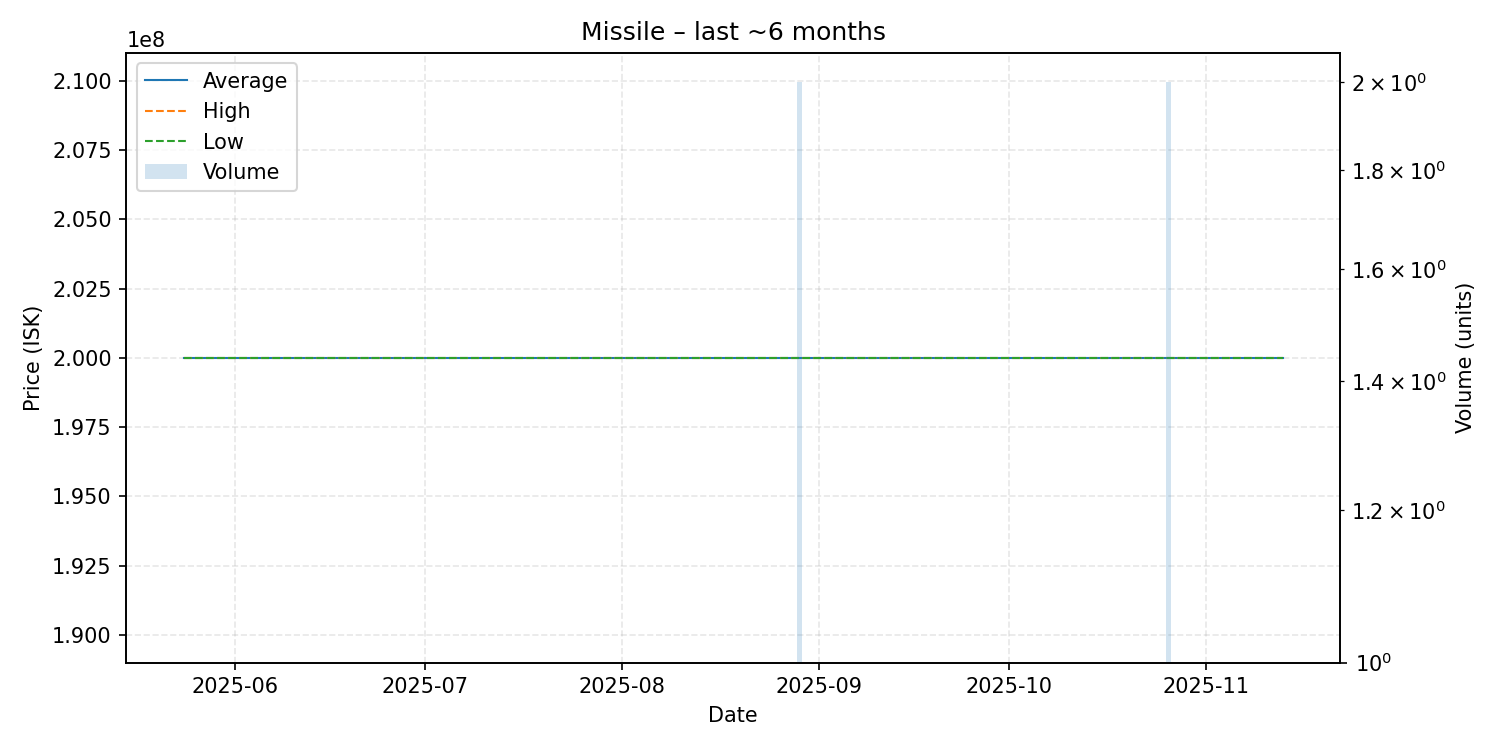

The table this chart was drawn from, first rows:
date, average, highest, lowest, order_count, volume
2025-05-24, 200000000, 200000000, 200000000, 1, 1
2025-06-16, 200000000, 200000000, 200000000, 1, 1
2025-06-22, 200000000, 200000000, 200000000, 1, 1
2025-06-27, 200000000, 200000000, 200000000, 1, 1
2025-07-03, 200000000, 200000000, 200000000, 1, 1
2025-07-18, 200000000, 200000000, 200000000, 1, 1
2025-08-03, 200000000, 200000000, 200000000, 1, 1
2025-08-05, 200000000, 200000000, 200000000, 1, 1
2025-08-08, 200000000, 200000000, 200000000, 1, 1
2025-08-17, 200000000, 200000000, 200000000, 1, 1
2025-08-27, 200000000, 200000000, 200000000, 1, 1
2025-08-29, 200000000, 200000000, 200000000, 1, 2
2025-09-08, 200000000, 200000000, 200000000, 1, 1
2025-10-08, 200000000, 200000000, 200000000, 1, 1
2025-10-21, 200000000, 200000000, 200000000, 1, 1
2025-10-26, 200000000, 200000000, 200000000, 2, 2
2025-10-29, 200000000, 200000000, 200000000, 1, 1
2025-10-30, 200000000, 200000000, 200000000, 1, 1
2025-11-13, 200000000, 200000000, 200000000, 1, 1
